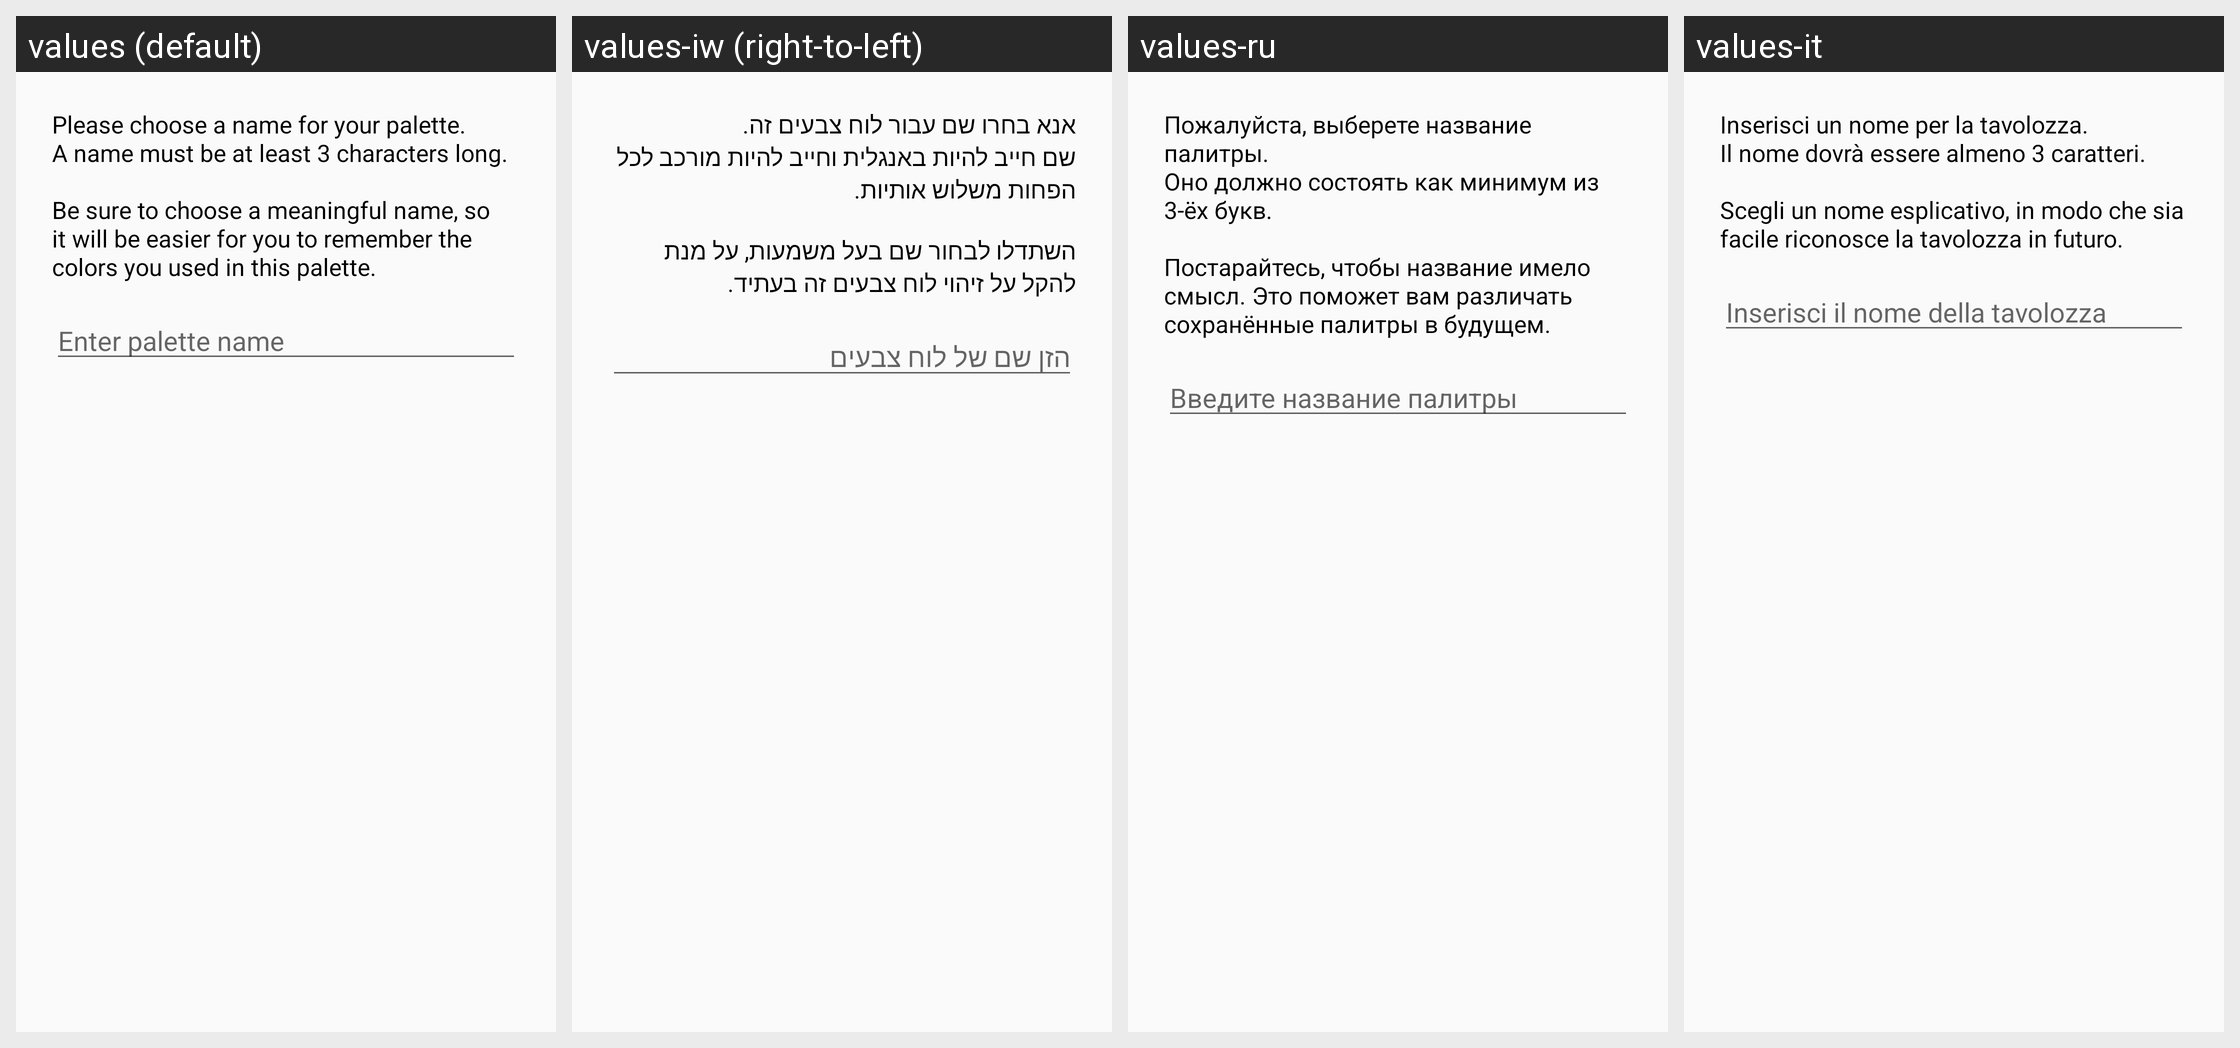

For this localized Android screen grid, give each drawn string resource with its value in every locale shown.
Android screen res/layout/save_dialog_layout.xml rendered under 4 locales, left to right: values (default), values-iw (right-to-left), values-ru, values-it. Device: Nexus 5 (rendered at 1080×1920; each locale shown at half size, 540×960, under a caption strip naming it); theme AppTheme.
Strings drawn on this screen, with the default value and each locale's value (text and hints the layout hard-codes, and strings that could not be matched under every locale, appear in the picture but are not listed):

save_palette_dialog_message_text
  values: Please choose a name for your palette.
      A name must be at least 3 characters long.
      
      Be sure to choose a meaningful name, so it will be easier for you to remember the colors you used in this palette.
  values-iw: אנא בחרו שם עבור לוח צבעים זה.
      שם חייב להיות באנגלית וחייב להיות מורכב לכל הפחות משלוש אותיות.
      
      השתדלו לבחור שם בעל משמעות, על מנת להקל על זיהוי לוח צבעים זה בעתיד.
  values-ru: Пожалуйста, выберете название палитры.
      Оно должно состоять как минимум из 3-ёх букв.
      
      Постарайтесь, чтобы название имело смысл. Это поможет вам различать сохранённые палитры в будущем.
  values-it: Inserisci un nome per la tavolozza.
      Il nome dovrà essere almeno 3 caratteri.
      
      Scegli un nome esplicativo, in modo che sia facile riconosce la tavolozza in futuro.

enter_palette_name_hint
  values: Enter palette name
  values-iw: הזן שם של לוח צבעים
  values-ru: Введите название палитры
  values-it: Inserisci il nome della tavolozza
